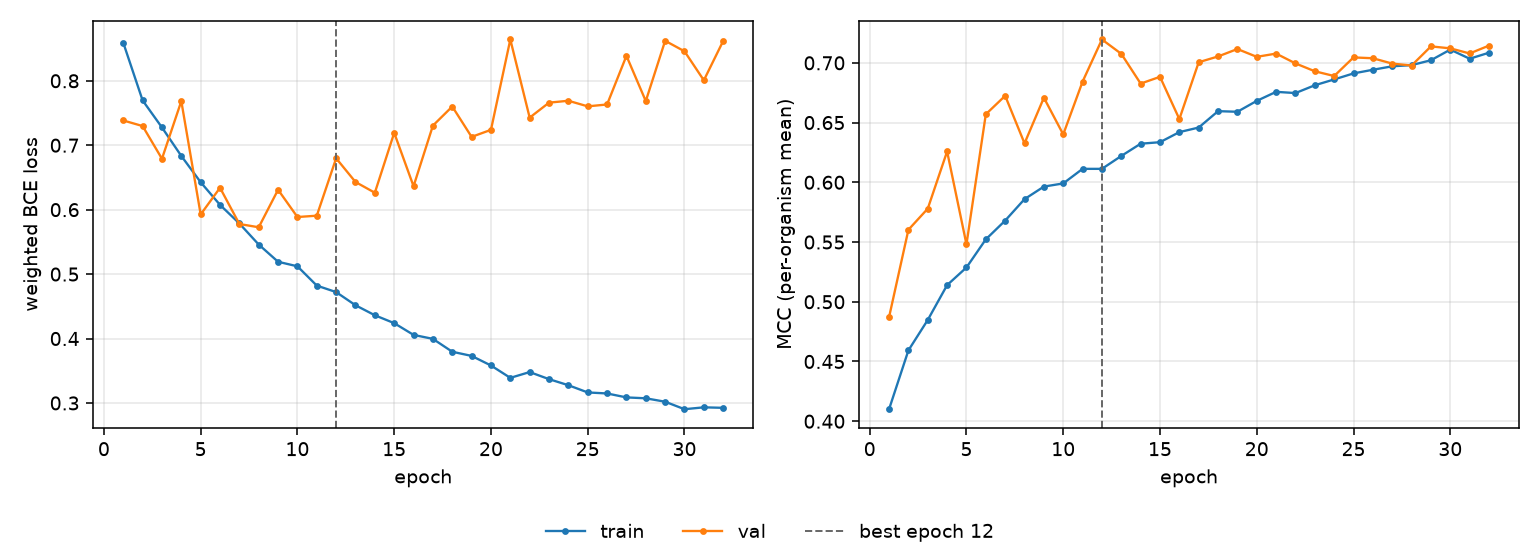

Data behind this chart, as committed beside it:
epoch, tr_loss, vl_loss, tr_mcc, vl_mcc, is_best
1, 0.8591, 0.7384, 0.4101, 0.4871, False
2, 0.7695, 0.7298, 0.4593, 0.5603, False
3, 0.7276, 0.679, 0.4848, 0.578, False
4, 0.6833, 0.7684, 0.5139, 0.6258, False
5, 0.6426, 0.5926, 0.5287, 0.5481, False
6, 0.6074, 0.634, 0.5522, 0.657, False
7, 0.5786, 0.5777, 0.568, 0.6724, False
8, 0.5458, 0.5727, 0.5859, 0.6326, False
9, 0.5191, 0.6309, 0.5964, 0.6708, False
10, 0.5121, 0.5886, 0.5991, 0.6401, False
11, 0.4822, 0.5906, 0.6113, 0.6843, False
12, 0.4721, 0.6797, 0.6113, 0.7196, True
13, 0.4517, 0.6429, 0.6221, 0.7076, False
14, 0.4361, 0.6263, 0.6323, 0.6826, False
15, 0.4239, 0.7192, 0.6336, 0.6883, False
16, 0.4056, 0.6364, 0.642, 0.6529, False
17, 0.3995, 0.7304, 0.6458, 0.7005, False
18, 0.3795, 0.7601, 0.6596, 0.7054, False
19, 0.373, 0.7129, 0.6591, 0.7116, False
20, 0.3582, 0.7239, 0.6682, 0.705, False
21, 0.339, 0.8641, 0.6757, 0.7077, False
22, 0.348, 0.7428, 0.6747, 0.6995, False
23, 0.337, 0.7661, 0.6812, 0.6929, False
24, 0.3275, 0.769, 0.6861, 0.689, False
25, 0.3163, 0.7603, 0.6912, 0.7045, False
26, 0.3148, 0.7632, 0.6942, 0.7038, False
27, 0.3086, 0.8387, 0.6971, 0.6994, False
28, 0.3073, 0.7685, 0.6981, 0.6978, False
29, 0.3019, 0.8621, 0.7022, 0.7138, False
30, 0.2903, 0.8458, 0.7111, 0.7121, False
31, 0.2932, 0.8007, 0.7035, 0.7079, False
32, 0.2925, 0.8619, 0.7085, 0.7144, False
